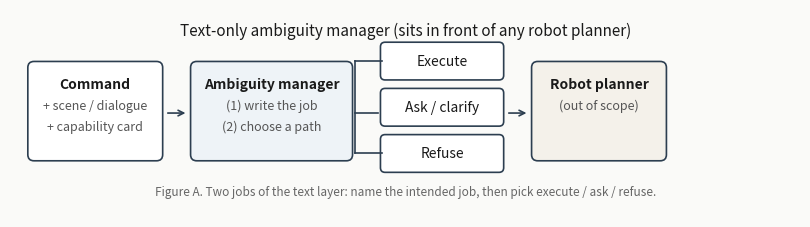

The matplotlib source for this figure:
"""One-off: draw the abstract pipeline figure for the research report."""
from pathlib import Path

import matplotlib.pyplot as plt
from matplotlib.patches import FancyBboxPatch

OUT_DIRS = [
    Path(r"C:\Users\huzii\Documents\University\Research Report\figures"),
    Path(r"C:\Users\huzii\Documents\University\Research Project\latest results\figures"),
]


def box(ax, x, y, w, h, fc, title, lines):
    ax.add_patch(
        FancyBboxPatch(
            (x, y),
            w,
            h,
            boxstyle="round,pad=0.02,rounding_size=0.08",
            linewidth=1.2,
            edgecolor="#2c3e50",
            facecolor=fc,
        )
    )
    ax.text(
        x + w / 2,
        y + h - 0.28,
        title,
        ha="center",
        va="center",
        fontsize=10,
        color="#1a1a1a",
        fontweight="600",
    )
    for i, line in enumerate(lines):
        ax.text(
            x + w / 2,
            y + h - 0.55 - 0.28 * i,
            line,
            ha="center",
            va="center",
            fontsize=9,
            color="#555555",
        )


def main() -> None:
    fig, ax = plt.subplots(figsize=(10.2, 2.7), dpi=160)
    ax.set_xlim(0, 10.2)
    ax.set_ylim(0, 2.7)
    ax.axis("off")
    fig.patch.set_facecolor("#fafaf8")
    ax.set_facecolor("#fafaf8")

    ax.text(
        5.1,
        2.42,
        "Text-only ambiguity manager (sits in front of any robot planner)",
        ha="center",
        va="center",
        fontsize=11,
        color="#1a1a1a",
    )

    box(ax, 0.25, 0.75, 1.7, 1.25, "#ffffff", "Command", ["+ scene / dialogue", "+ capability card"])
    box(
        ax,
        2.35,
        0.75,
        2.05,
        1.25,
        "#eef3f7",
        "Ambiguity manager",
        ["(1) write the job", "(2) choose a path"],
    )

    for yi, lab in [(1.8, "Execute"), (1.2, "Ask / clarify"), (0.6, "Refuse")]:
        ax.add_patch(
            FancyBboxPatch(
                (4.8, yi),
                1.55,
                0.45,
                boxstyle="round,pad=0.02,rounding_size=0.06",
                linewidth=1.2,
                edgecolor="#2c3e50",
                facecolor="#ffffff",
            )
        )
        ax.text(5.575, yi + 0.225, lab, ha="center", va="center", fontsize=10, color="#1a1a1a")

    box(ax, 6.75, 0.75, 1.7, 1.25, "#f4f1ea", "Robot planner", ["(out of scope)"])

    ax.annotate(
        "",
        xy=(2.3, 1.35),
        xytext=(2.0, 1.35),
        arrowprops=dict(arrowstyle="->", color="#2c3e50", lw=1.2),
    )
    ax.plot([4.45, 4.75], [1.35, 1.35], color="#2c3e50", lw=1.2)
    ax.plot([4.45, 4.45], [0.825, 2.025], color="#2c3e50", lw=1.2)
    ax.plot([4.45, 4.8], [2.025, 2.025], color="#2c3e50", lw=1.2)
    ax.plot([4.45, 4.8], [0.825, 0.825], color="#2c3e50", lw=1.2)
    ax.annotate(
        "",
        xy=(6.7, 1.35),
        xytext=(6.4, 1.35),
        arrowprops=dict(arrowstyle="->", color="#2c3e50", lw=1.2),
    )

    ax.text(
        5.1,
        0.28,
        "Figure A. Two jobs of the text layer: name the intended job, then pick execute / ask / refuse.",
        ha="center",
        fontsize=8.5,
        color="#666666",
    )

    for out_dir in OUT_DIRS:
        out_dir.mkdir(parents=True, exist_ok=True)
        path = out_dir / "text-layer-pipeline.png"
        fig.savefig(path, dpi=160, bbox_inches="tight", facecolor=fig.get_facecolor())
        print(path, path.stat().st_size)

    plt.close()


if __name__ == "__main__":
    main()
